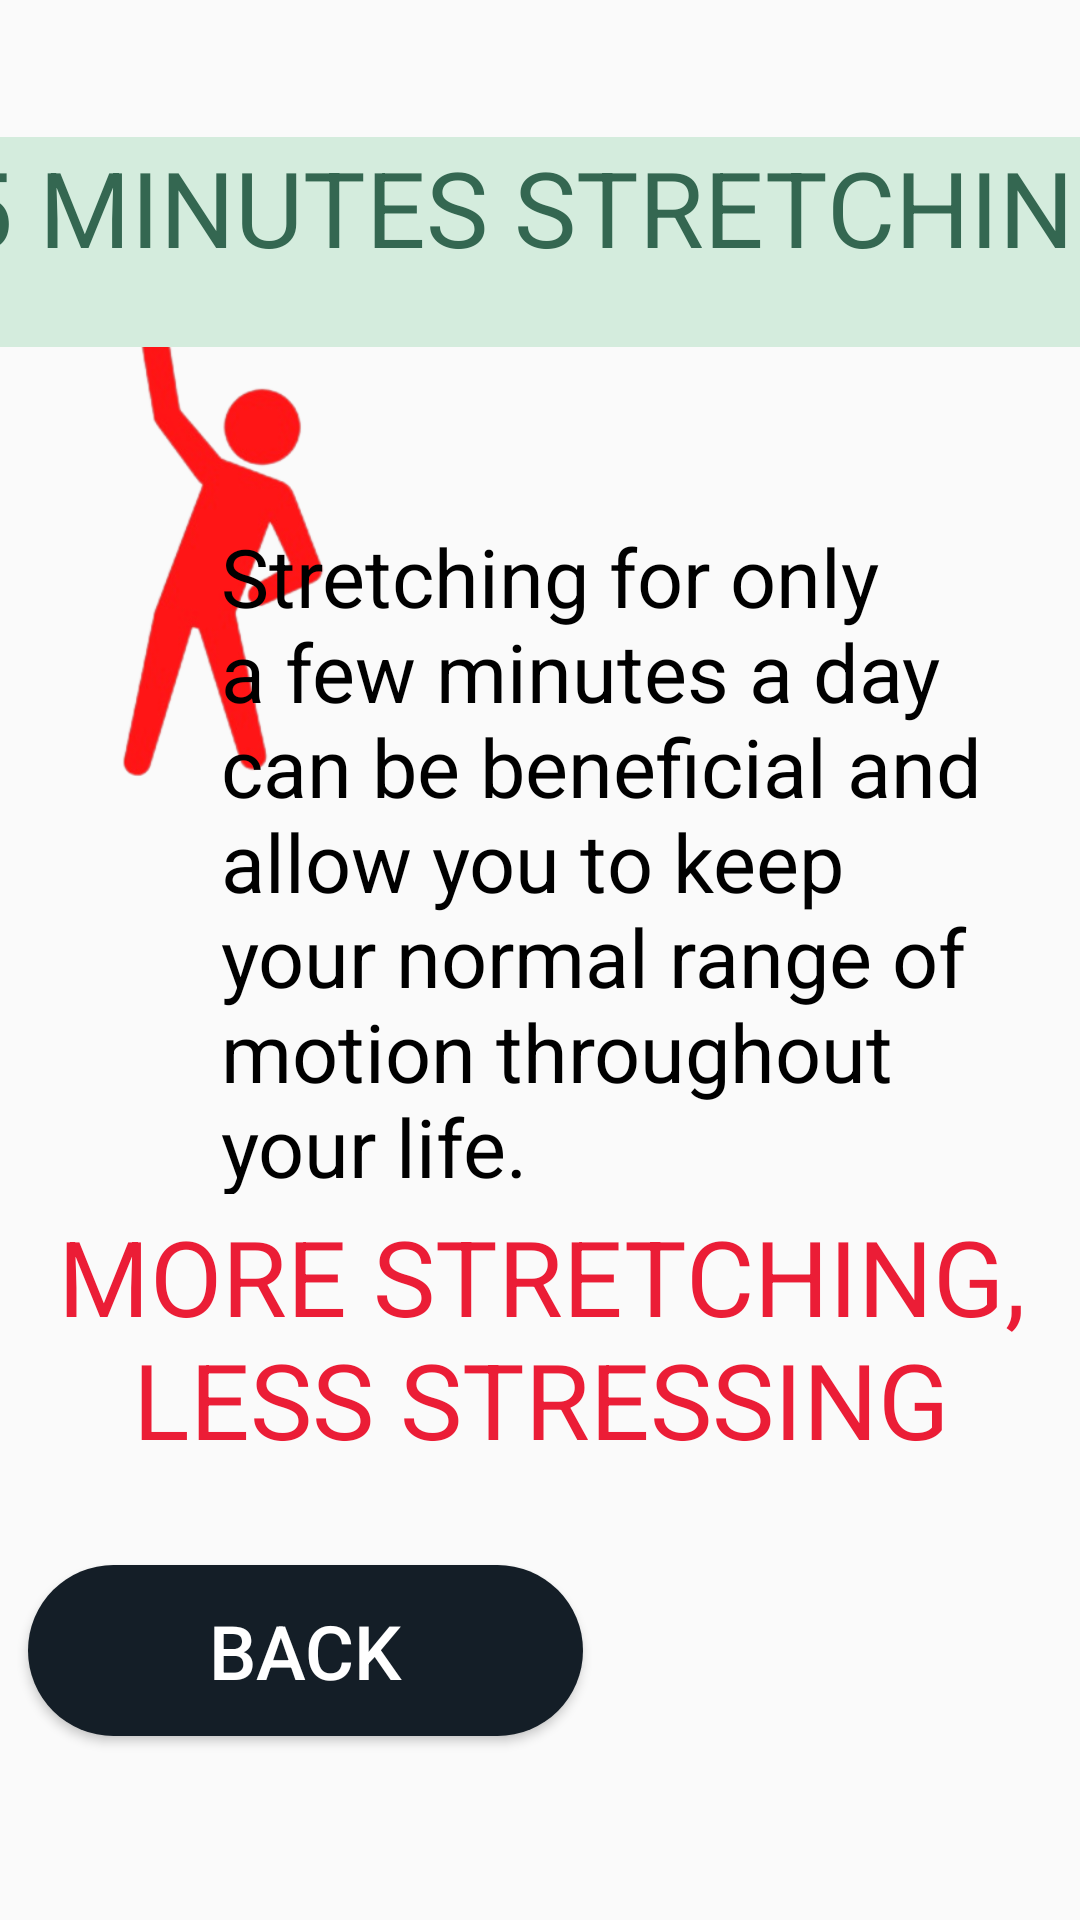

Write the Android layout XML for this screen, with the resource values it uses.
<!-- AndroidManifest.xml: application theme Theme.TasticMoodApp -->
<!-- res/layout/activity_inside_stretch.xml -->
<?xml version="1.0" encoding="utf-8"?>
<androidx.constraintlayout.widget.ConstraintLayout xmlns:android="http://schemas.android.com/apk/res/android"
    xmlns:app="http://schemas.android.com/apk/res-auto"
    xmlns:tools="http://schemas.android.com/tools"
    android:layout_width="match_parent"
    android:layout_height="match_parent"
    android:background="@drawable/gradient5"
    tools:context=".inside_stretch">

    <ImageView
        android:id="@+id/imageView"
        android:layout_width="134dp"
        android:layout_height="161dp"
        android:src="@drawable/stretching"
        app:layout_constraintBottom_toBottomOf="parent"
        app:layout_constraintEnd_toEndOf="parent"
        app:layout_constraintHorizontal_bias="0.0"
        app:layout_constraintStart_toStartOf="parent"
        app:layout_constraintTop_toTopOf="parent"
        app:layout_constraintVertical_bias="0.215"
        tools:ignore="MissingConstraints" />

    <TextView
        android:id="@+id/textView"
        android:layout_width="465dp"
        android:layout_height="70dp"
        android:layout_marginStart="2dp"
        android:background="#d4ecdd"
        android:text="5 MINUTES STRETCHING"
        android:textAlignment="center"
        android:textColor="#346751"
        android:textSize="35dp"
        app:layout_constraintBottom_toBottomOf="parent"
        app:layout_constraintEnd_toEndOf="parent"
        app:layout_constraintHorizontal_bias="0.483"
        app:layout_constraintStart_toStartOf="parent"
        app:layout_constraintTop_toTopOf="parent"
        app:layout_constraintVertical_bias="0.08"
        tools:ignore="MissingConstraints" />

    <TextView
        android:layout_width="269dp"
        android:layout_height="224dp"
        android:text="@string/stretch"
        android:textColor="@color/black"
        android:textSize="27dp"
        app:layout_constraintBottom_toBottomOf="parent"
        app:layout_constraintEnd_toEndOf="parent"
        app:layout_constraintHorizontal_bias="0.809"
        app:layout_constraintStart_toStartOf="parent"
        app:layout_constraintTop_toTopOf="parent"
        app:layout_constraintVertical_bias="0.418" />


    <TextView
        android:layout_width="364dp"
        android:layout_height="96dp"
        android:text="MORE STRETCHING, LESS STRESSING"
        android:textAlignment="center"
        android:textColor="#EB1D36"
        android:textSize="35dp"
        app:layout_constraintBottom_toBottomOf="parent"
        app:layout_constraintEnd_toEndOf="parent"
        app:layout_constraintStart_toStartOf="parent"
        app:layout_constraintTop_toTopOf="parent"
        app:layout_constraintVertical_bias="0.739" />

    <Button
        android:id="@+id/backStretch_habit"
        android:layout_width="185dp"
        android:layout_height="57dp"
        android:background="@drawable/button"
        android:text="BACK"
        android:textColor="@color/white"
        android:textSize="25dp"
        app:layout_constraintBottom_toBottomOf="parent"
        app:layout_constraintEnd_toEndOf="parent"
        app:layout_constraintHorizontal_bias="0.053"
        app:layout_constraintStart_toStartOf="parent"
        app:layout_constraintTop_toTopOf="parent"
        app:layout_constraintVertical_bias="0.895" />

</androidx.constraintlayout.widget.ConstraintLayout>
<!-- resources referenced by this layout -->
<resources>
  <!-- drawable button (drawable) -->
  <?xml version="1.0" encoding="utf-8"?>
  <shape xmlns:android="http://schemas.android.com/apk/res/android" android:shape="rectangle">
      <solid android:color="#141E27"/>
      <corners
          android:radius="130dp"/>
  
  
  </shape>
  <!-- drawable stretching: png bitmap (drawable, 38996 bytes) -->
  <string name="stretch">Stretching for only a few minutes a day can be beneficial and allow you to keep your normal range of motion throughout your life.</string>
  <style name="Theme.TasticMoodApp" parent="Theme.AppCompat.Light.NoActionBar">
          
          <item name="colorPrimary">@color/purple_500</item>
          <item name="colorPrimaryDark">@color/purple_700</item>
          <item name="colorAccent">@color/teal_200</item>
          
      </style>
  <!-- not gathered from this repository: default colours our renderer supplied (Android Studio template values) -->
  <color name="purple_500">#FF6200EE</color>
  <color name="purple_700">#FF3700B3</color>
  <color name="teal_200">#FF03DAC5</color>
  <color name="black">#FF000000</color>
  <color name="white">#FFFFFFFF</color>
</resources>
